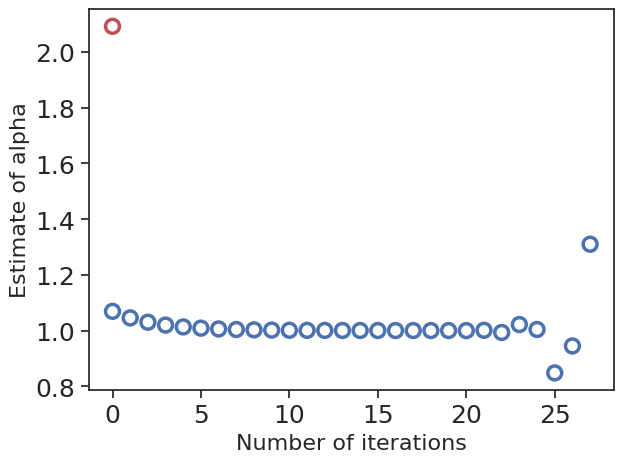
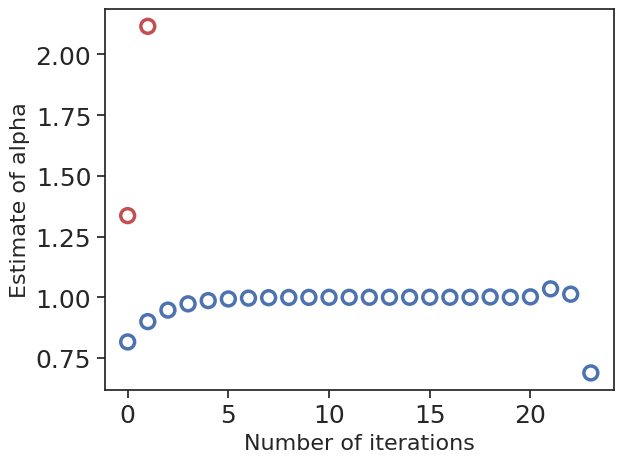

Recreate these plots in Python, in order.
import math
#import numpy
#import pandas
import matplotlib.pyplot as plt

'''
def newtonsMethod_a_previous(x_i):
    iter_count = 0
    pk_list = []
    sequence_alpha = []
    f_double = 2 * math.exp(1 - 1) - 2
    f_triple = 2 * math.exp(1 - 1)
    x_ip1 = 0
    x_ip2 = 0
    ak = 1
    for val in range(100):
        ak2 = ak
        x_ip3 = x_ip2
        x_ip2 = x_ip1
        f = 2 * math.exp(x_i - 1) - x_i ** 2 - 1
        f_prime = 2 * math.exp(x_i - 1) - 2 * x_i
        x_ip1 = x_i - (f/f_prime)
        pk_list.append(x_ip1)
        if len(pk_list) >= 3 and pk_list[val] != pk_list[val-1]:
            #ak = math.log10(abs(x_ip1 - x_ip2)/abs(x_ip2 - x_ip3) if abs(x_ip1 - x_ip2)/abs(x_ip2 - x_ip3) > 0 else 1)
            ak = math.log10(
                abs(pk_list[val] - pk_list[val-1]) / abs(pk_list[val-1] - pk_list[val-2]) if abs(pk_list[val] - pk_list[val-1]) / abs(pk_list[val-1] - pk_list[val-2]) >0 else 1)
            print(ak)
            ak2 = math.log10(
                abs(pk_list[val-1] - pk_list[val - 2]) / abs(pk_list[val - 2] - pk_list[val - 3]) if abs(pk_list[val-1] - pk_list[val - 2]) / abs(pk_list[val - 2] - pk_list[val - 3]) > 0 else 1)
            print(ak2)
            alpha = ak/ak2
            print('alpha', alpha)
            sequence_alpha.append(alpha if ak!= 0 else 'converged')
            print(sequence_alpha)
            print(len(sequence_alpha))
            if x_ip1 == x_i:
                print('finish')
                forward_error = abs(x_ip1-1)
                backward_error = 2 * math.exp(x_ip1 - 1) - x_ip1 ** 2 - 1
                f_r = 2 * math.exp(1 - 1) - 1 ** 2 - 1
                f_prime_r = 2 * math.exp(1 - 1) - 2 * 1
                iter_count += 1
                print(sequence_alpha)
                print('f_r', f_r)
                return (f_r, f_prime_r, f_double, f_triple, iter_count, x_ip1, pk_list, sequence_alpha, forward_error, backward_error)
        x_i = x_ip1
        iter_count += 1
        
        
def modifiedNM_a_previous(x_i):
    iter_count = 0
    pk_list = []
    sequence_alpha = []
    x_ip1 = 0
    x_ip2 = 1
    ak = 1
    for val in range(100):
        ak2 = ak
        x_ip3 = x_ip2
        x_ip2 = x_ip1
        f = 2 * math.exp(x_i - 1) - x_i ** 2 - 1
        f_prime = 2 * math.exp(x_i - 1) - 2 * x_i
        x_ip1 = x_i - (3*f/f_prime)
        pk_list.append(x_ip1)
        if len(pk_list) >= 1:
            ak = math.log10(abs(x_ip1 - x_ip2)/abs(x_ip2 - x_ip3) if abs(x_ip1 - x_ip2)/abs(x_ip2 - x_ip3) > 0 else 1)
            alpha = ak/ak2
            sequence_alpha.append(alpha if ak != 0 else 'converged')
            if x_ip1 == x_i:
                forward_error = abs(x_ip1-1)
                backward_error = 2 * math.exp(x_ip1 - 1) - x_ip1 ** 2 - 1
                iter_count += 1
                return (iter_count, x_ip1, pk_list, sequence_alpha, forward_error, backward_error)
        x_i = x_ip1
        iter_count += 1
        
def newtonsMethod_b_previous(x_i):
    iter_count = 0
    pk_list = []
    sequence_alpha = []
    f_double = -1 / (3 - 2) ** 2
    f_triple = 2 / (3 - 2) ** 2
    x_ip1 = 0
    x_ip2 = 1
    ak = 1
    for val in range(100):
        ak2 = ak
        x_ip3 = x_ip2
        x_ip2 = x_ip1
        f = math.log(3 - x_i) + x_i - 2
        f_prime = -(x_i - 2) / (3 - x_i)
        x_ip1 = x_i - (f / f_prime)
        pk_list.append(x_ip1)
        if len(pk_list) >= 1:
            ak = math.log10(
                abs(x_ip1 - x_ip2) / abs(x_ip2 - x_ip3) if abs(x_ip1 - x_ip2) / abs(x_ip2 - x_ip3) > 0 else 1)
            alpha = ak / ak2
            sequence_alpha.append(alpha if ak != 0 else 'converged')
            if x_ip1 == x_i:
                forward_error = abs(x_ip1 - 1)
                backward_error = math.log(3 - x_ip1) + x_ip1 - 2
                f_r = math.log(3 - 2) + 2 - 2
                f_prime_r = -(2 - 2) / (3 - 2)
                iter_count += 1
                return (f_r, f_prime_r, f_double, f_triple, iter_count, x_ip1, pk_list, sequence_alpha, forward_error,
                        backward_error)
        x_i = x_ip1
        iter_count += 1



def modifiedNM_b_previous(x_i):
    iter_count = 0
    pk_list = []
    sequence_alpha = []
    x_ip1 = 0
    x_ip2 = 1
    ak = 1
    for val in range(100):
        ak2 = ak
        x_ip3 = x_ip2
        x_ip2 = x_ip1
        f = math.log(3 - x_i) + x_i - 2
        f_prime = -(x_i - 2) / (3 - x_i)
        x_ip1 = x_i - (2 * f / f_prime)
        pk_list.append(x_ip1)
        if len(pk_list) >= 1:
            ak = math.log10(
                abs(x_ip1 - x_ip2) / abs(x_ip2 - x_ip3) if abs(x_ip1 - x_ip2) / abs(x_ip2 - x_ip3) > 0 else 1)
            alpha = ak / ak2
            sequence_alpha.append(alpha if ak != 0 else 'converged')
            if x_ip1 == x_i:
                forward_error = abs(x_ip1 - 1)
                backward_error = math.log(3 - x_ip1) + x_ip1 - 2
                iter_count += 1
                return (iter_count, x_ip1, pk_list, sequence_alpha, forward_error, backward_error)
        x_i = x_ip1
        iter_count += 1
'''

"""
The function newtonsMethod takes in the input x_i as the initial guess.
The outputs are the function, 1st derivative, 2nd derivative, 3rd derivative evaluated at the root,
number of iterations, value it converges to, list of each approximation (p_k), 
the alpha convergence sequences, forward error, and backward error. 

The function modifiedNM takes in inputs x_i as the initial guess. The outputs are the number of iterations, 
value it converges to, list of each approximation (p_k), the alpha convergence sequences, forward error, 
and backward error. 



import math


def newtonsMethod_a(x_i):
    pk_list = [x_i]             # initialize p_k list
    sequence_alpha = []         # list of alphas
    f_double = 2 * math.exp(1 - 1) - 2          # 2nd derivative eval at true root
    f_triple = 2 * math.exp(1 - 1)              # 3rd derivative eval at true root
    f_r = 2 * math.exp(1 - 1) - 1 ** 2 - 1      # eval at true root
    f_prime_r = 2 * math.exp(1 - 1) - 2 * 1     # eval at true root
    for iter_count in range(100):               # for loop through iteration
        print('Outside', iter_count, pk_list)
        f = 2 * math.exp(pk_list[iter_count] - 1) - pk_list[iter_count] ** 2 - 1        # function eval at ...
        f_prime = 2 * math.exp(pk_list[iter_count] - 1) - 2 * pk_list[iter_count]      # 1st derivative at ...
        x_ip1 = pk_list[iter_count] - (f/f_prime)
        pk_list.append(x_ip1)
        if len(pk_list) >= 4 and pk_list[iter_count] != x_ip1:
            #ak = math.log10(abs(x_ip1 - x_ip2)/abs(x_ip2 - x_ip3) if abs(x_ip1 - x_ip2)/abs(x_ip2 - x_ip3) > 0 else 1)
            print('Inside', iter_count, pk_list)
            ak = math.log10(
                abs(pk_list[iter_count] - pk_list[iter_count-1]) / abs(pk_list[iter_count-1] - pk_list[iter_count-2]))
            print('alpha_num', ak)
            ak2 = math.log10(
                abs(pk_list[iter_count-1] - pk_list[iter_count - 2]) / abs(pk_list[iter_count - 2] - pk_list[iter_count - 3]))
            print('alpha_denom', ak2)
            alpha = ak/ak2
            print('alpha', alpha)
            sequence_alpha.append(alpha)
            #print('alpha_sequence', sequence_alpha)
            #print('length', len(sequence_alpha))
            #print('iter_count', iter_count)
            #print('pk_list', pk_list)
        if x_ip1 == pk_list[iter_count]:
            forward_error = abs(x_ip1 - 1)
            backward_error = 2 * math.exp(x_ip1 - 1) - x_ip1 ** 2 - 1
            #print('sequence alpha', sequence_alpha)
            #print('f_r', f_r)
            return (f_r, f_prime_r, f_double, f_triple, iter_count, x_ip1, pk_list, sequence_alpha, forward_error,
                    backward_error)

a,b,c,d,e,f,g,h,i,j = newtonsMethod_a(2)


"""




def newtonsMethod_a(x_i):
    pk_list = [x_i]             # initialize p_k list
    sequence_alpha = []         # list of alphas
    f_double = 2 * math.exp(1 - 1) - 2          # 2nd derivative eval at true root
    f_triple = 2 * math.exp(1 - 1)              # 3rd derivative eval at true root
    f_r = 2 * math.exp(1 - 1) - 1 ** 2 - 1      # eval at true root
    f_prime_r = 2 * math.exp(1 - 1) - 2 * 1     # eval at true root
    for iter_count in range(100):               # for loop through iteration
        print('Outside', iter_count, pk_list)
        f = 2 * math.exp(pk_list[iter_count] - 1) - pk_list[iter_count] ** 2 - 1        # function eval at ...
        f_prime = 2 * math.exp(pk_list[iter_count] - 1) - 2 * pk_list[iter_count]      # 1st derivative at ...
        x_ip1 = pk_list[iter_count] - (f/f_prime)
        pk_list.append(x_ip1)
        if len(pk_list) >= 4 and pk_list[iter_count] != x_ip1:
            ak = math.log10(
                abs(pk_list[iter_count+1] - pk_list[iter_count]) / abs(pk_list[iter_count] - pk_list[iter_count-1]))      # changed to itercount+1
            ak2 = math.log10(
                abs(pk_list[iter_count] - pk_list[iter_count - 1]) / abs(pk_list[iter_count - 1] - pk_list[iter_count - 2]))      # changed to itercount+1
            alpha = ak/ak2
            sequence_alpha.append(alpha)
        if x_ip1 == pk_list[iter_count]:
            forward_error = abs(x_ip1 - 1)
            backward_error = 2 * math.exp(x_ip1 - 1) - x_ip1 ** 2 - 1
            iter_count += 1                                     #
            return (f_r, f_prime_r, f_double, f_triple, iter_count, x_ip1, pk_list, sequence_alpha, forward_error,
                    backward_error)
        iter_count += 1

def modifiedNM_a(x_i):
    pk_list = [x_i]             # initialize p_k list
    sequence_alpha = []         # list of alphas
    for iter_count in range(100):               # for loop through iteration
        f = 2 * math.exp(pk_list[iter_count] - 1) - pk_list[iter_count] ** 2 - 1        # function eval at ...
        f_prime = 2 * math.exp(pk_list[iter_count] - 1) - 2 * pk_list[iter_count]      # 1st derivative at ...
        x_ip1 = pk_list[iter_count] - (3*f/f_prime)
        pk_list.append(x_ip1)
        if len(pk_list) >= 4 and pk_list[iter_count] != x_ip1:          # condition to calculate true alpha values
            ak = math.log10(
                abs(pk_list[iter_count + 1] - pk_list[iter_count]) / abs(
                    pk_list[iter_count] - pk_list[iter_count - 1]))
            ak2 = math.log10(
                abs(pk_list[iter_count] - pk_list[iter_count - 1]) / abs(
                    pk_list[iter_count - 1] - pk_list[iter_count - 2]))
            alpha = ak/ak2
            sequence_alpha.append(alpha)
        if x_ip1 == pk_list[iter_count]:
            forward_error = abs(x_ip1 - 1)
            backward_error = 2 * math.exp(x_ip1 - 1) - x_ip1 ** 2 - 1
            iter_count += 1
            return (iter_count, x_ip1, pk_list, sequence_alpha, forward_error,
                    backward_error)
        iter_count += 1


def newtonsMethod_b(x_i):
    pk_list = [x_i]             # initialize p_k list
    sequence_alpha = []         # list of alphas
    f_double = -1 / (3 - 2) ** 2                # 2nd derivative eval at true root
    f_triple = 2 / (3 - 2) ** 2                 # 3rd derivative eval at true root
    f_r = math.log(3 - 2) + 2 - 2               # eval at true root
    f_prime_r = -(2 - 2) / (3 - 2)              # eval at true root
    for iter_count in range(100):               # for loop through iteration
        f = math.log(3 - pk_list[iter_count]) + pk_list[iter_count] - 2  # function eval at ...
        f_prime = -(pk_list[iter_count] - 2) / (3 - pk_list[iter_count])  # 1st derivative at ...
        x_ip1 = pk_list[iter_count] - (f/f_prime)
        pk_list.append(x_ip1)
        if len(pk_list) >= 4 and pk_list[iter_count] != x_ip1:
            ak = math.log10(
                abs(pk_list[iter_count + 1] - pk_list[iter_count]) / abs(
                    pk_list[iter_count] - pk_list[iter_count - 1]))
            ak2 = math.log10(
                abs(pk_list[iter_count] - pk_list[iter_count - 1]) / abs(
                    pk_list[iter_count - 1] - pk_list[iter_count - 2]))
            alpha = ak/ak2
            sequence_alpha.append(alpha)
        if x_ip1 == pk_list[iter_count]:
            forward_error = abs(x_ip1 - 2)
            backward_error = math.log(3 - pk_list[iter_count]) + pk_list[iter_count] - 2
            iter_count += 1                                     # increment
            return (f_r, f_prime_r, f_double, f_triple, iter_count, x_ip1, pk_list, sequence_alpha, forward_error,
                    backward_error)
        iter_count += 1




def modifiedNM_b(x_i):
    pk_list = [x_i]             # initialize p_k list
    sequence_alpha = []         # list of alphas
    for iter_count in range(100):               # for loop through iteration
        f = math.log(3 - pk_list[iter_count]) + pk_list[iter_count] - 2                  # function eval at ...
        f_prime = -(pk_list[iter_count] - 2) / (3 - pk_list[iter_count])                # 1st derivative at ...
        x_ip1 = pk_list[iter_count] - (2*f/f_prime)
        pk_list.append(x_ip1)
        if len(pk_list) >= 4 and pk_list[iter_count] != x_ip1:
            ak = math.log10(
                abs(pk_list[iter_count + 1] - pk_list[iter_count]) / abs(
                    pk_list[iter_count] - pk_list[iter_count - 1]))
            ak2 = math.log10(
                abs(pk_list[iter_count] - pk_list[iter_count - 1]) / abs(
                    pk_list[iter_count - 1] - pk_list[iter_count - 2]))
            alpha = ak/ak2
            sequence_alpha.append(alpha)
        if x_ip1 == pk_list[iter_count]:
            forward_error = abs(x_ip1 - 2)
            backward_error = math.log(3 - pk_list[iter_count]) + pk_list[iter_count] - 2
            iter_count += 1                                     # increment
            return (iter_count, x_ip1, pk_list, sequence_alpha, forward_error,
                    backward_error)
        iter_count += 1



# Programming problems for 1.5
def secantMethod_a(x_0,x_1):
    for selection in range(100):
        f = x_0 ** 3 - 2 * x_0 - 2
        g = x_1 ** 3 - 2 * x_0 - 2
        c = x_1 - (g*(x_1-x_0))/(g-f)
        new_c = c ** 3 - 2 * c - 2
        if new_c == 0:
            return c
        elif f*new_c < 0:
            x_1 = c
        else:
            x_0 = c
    return c



def secantMethod_c(x_0,x_1):
    for selection in range(100):
        f = math.exp(x_0) + math.sin(x_0) - 4
        g = math.exp(x_1) + math.sin(x_1) - 4
        c = x_1 - (g*(x_1-x_0))/(g-f)
        new_c = math.exp(c) + math.sin(c) - 4
        if new_c == 0:
            return c
        elif f*new_c < 0:
            x_1 = c
        else:
            x_0 = c
    return c


def methodofFalsePosition_a(a,b):
    f = a**3 - 2*a - 2
    g = b**3 - 2*b - 2
    for selection in range(100):
        c = (b*f - a*g)/(f-g)
        new_c = c**3 - 2*c - 2
        if new_c == 0:
            return c
        elif f*new_c < 0:
            b = c
        else:
            a = c
    return c


def methodofFalsePosition_c(a,b):
    f = math.exp(a) + math.sin(a) -4
    g = math.exp(b) + math.sin(b) - 4
    for selection in range(100):
        c = (b*f - a*g)/(f-g)
        new_c = math.exp(c) + math.sin(c) -4
        if new_c == 0:
            return c
        elif f*new_c < 0:
            b = c
        else:
            a = c
    return c






if __name__ == "__main__":
   print('-' * 15, 'Newtons Method A', '-' * 15)
   a, b, c, d, e, f, g, h, i, j= newtonsMethod_a(2)
   print(f'f equals {a} when evaluated at r = 1.')
   print(f'f_prime equals {b} when evaluated at r = 1.')
   print(f'f_double equals {c} when evaluated at r = 1.')
   print(f'f^(3)(x) equals {d} when evaluated at r = 1 and implies the root has multiplicity 3.')
   print(f'It took {e} iterations to converge to {f}.')
   print(f'The difference between the actual root, x = 1, and the estimation, {f}, using NM is {f-1}.')
   print(f'The list of each approximation p_k is {g}.')
   print(f'Part (A) alpha sequence {h}.')
   print(f'The forward error is {i}, and the backward error is {j}.')
   print()
   print('-' * 15, 'Modified Newtons Method A', '-' * 15)
   em, fm, gm, hm, im, jm = modifiedNM_a(2)
   print(f'It took {em} iterations using modified NM to converge to {fm}.')
   print(f'The difference between the actual root, x = 1 and the modified NM estimation, {fm}, is {fm-1}.')
   print(f'The list of each modified NM approximation p_k is {gm}.')
   print(f'Part (A) alpha sequence using modified NM is {hm}.')
   print(f'The forward error is {im}, and the backward error is {jm} using modified NM.')
   print()
   print('-' * 15, 'Newtons Method B', '-' * 15)
   ab, bb, cb, db, eb, fb, gb, hb, ib, jb = newtonsMethod_b(1)
   print(f'f equals {ab} when evaluated at r = 2.')
   print(f'f_prime equals {bb} when evaluated at r = 2.')
   print(f'f_double equals {cb} when evaluated at r = 2 and implies the root has multiplicity 2.')
   print(f'It took {eb} iterations to converge to {fb}.')
   print(f'The difference between the actual root, x = 2, and the estimation, {fb}, using NM is {fb - 2}.')
   print(f'The list of each approximation p_k is {gb}.')
   print(f'Part (B) alpha sequence {hb}.')
   print(f'The forward error is {ib}, and the backward error is {jb}.')
   print()
   print('-' * 15, 'Modified Newtons Methodr B', '-' * 15)
   emb, fmb, gmb, hmb, imb, jmb = modifiedNM_b(1)
   print(f'It took {emb} iterations using modified NM to converge to {fmb}.')
   print(f'The difference between the actual root, x = 2 and the modified NM estimation, {fmb}, is {fmb - 2}.')
   print(f'The list of each modified NM approximation p_k is {gmb}.')
   print(f'Part (B) alpha sequence using modified NM is {hmb}.')
   print(f'The forward error is {imb}, and the backward error is {jmb} using modified NM.')
   print()
   print('-' * 15, 'Secant Method A', '-' * 15)
   m = secantMethod_a(1,2)
   print(f'Applying the Secant Method to f(x) = x^3 - 2x -2 shows convergence to the root {m}.')
   print()
   print('-' * 15, 'Secant Method C', '-' * 15)
   n = secantMethod_c(1, 2)
   print(f'Applying the Secant Method to f(x) = e^x + sin(x) - 4 shows convergence to the root {n}.')
   print()
   print('-' * 15, 'Method of False Position A', '-' * 15)
   z = methodofFalsePosition_a(1, 2)
   print(f'Applying the Method of False Position to f(x) = x^3 - 2x -2 shows convergence to the root {z}.')
   print()
   print('-' * 15, 'Method of False Position C', '-' * 15)
   q = methodofFalsePosition_c(1, 2)
   print(f'Applying the Method of False Position to f(x) = e^x + sin(x) - 4 shows convergence to the root {q}.')


   plt.rcParams['pdf.fonttype'] = 42
   plt.rcParams['ps.fonttype'] = 42
   import seaborn
   seaborn.set(style='ticks')
   plt.figure(1)
   plt.rc('axes', labelsize=18)
   plt.rc('xtick', labelsize=18)
   plt.rc('ytick', labelsize=18)
   plt.rc('axes', titlesize=18)
   fig, ax = plt.subplots(1, 1, tight_layout=True)
   ax.scatter(range(len(h)), h, s=100, linewidths=2.5, facecolors='none', edgecolors='b')
   ax.scatter(range(len(hm)), hm, s=100, linewidths=2.5, facecolors='none', edgecolors='r')
   #ax.axis('equal')                     # may not want in all situations
   plt.xlabel('Number of iterations', size=16)
   plt.ylabel('Estimate of alpha', size=16)
   # plt.savefig('test.png',transparent=True)
   plt.show()

  # Figure 2
   plt.rcParams['pdf.fonttype'] = 42
   plt.rcParams['ps.fonttype'] = 42
   import seaborn
   seaborn.set(style='ticks')
   plt.figure(2)
   plt.rc('axes', labelsize=18)
   plt.rc('xtick', labelsize=18)
   plt.rc('ytick', labelsize=18)
   plt.rc('axes', titlesize=18)
   fig, ax = plt.subplots(1, 1, tight_layout=True)
   ax.scatter(range(len(hb)), hb, s=100, linewidths=2.5, facecolors='none', edgecolors='b')
   ax.scatter(range(len(hmb)), hmb, s=100, linewidths=2.5, facecolors='none', edgecolors='r')
   #ax.axis('equal')                     # may not want in all situations
   plt.xlabel('Number of iterations', size=16)
   plt.ylabel('Estimate of alpha', size=16)
   # plt.savefig('test.png',transparent=True)
   plt.show()

'''
   plt.plot(h)
   plt.plot(hm, '.')
   plt.show()

   plt.figure(2)
   plt.plot(hb)
   plt.plot(hmb, '.')
   plt.show()

plt.rcParams['pdf.fonttype'] = 42
plt.rcParams['ps.fonttype'] = 42
import seaborn

seaborn.set(style='ticks')

fig = plt.figure()
plt.rc('axes', labelsize=18)
plt.rc('xtick', labelsize=18)
plt.rc('ytick', labelsize=18)
plt.rc('axes', titlesize=18)

# Create an axes instance\n",
fig, ax = plt.subplots(1, 1, tight_layout=True)
ax.scatter(range(10), bms1, s=100, linewidths=2.5, facecolors='none', edgecolors='b')
ax.axis('equal')
plt.xlabel('Number of iterations', size=16)
plt.ylabel('Estimate of alpha', size=16)
# plt.savefig('test.png',transparent=True)
plt.show()

   plt.plot(h[0:26])
   plt.show()
'''
